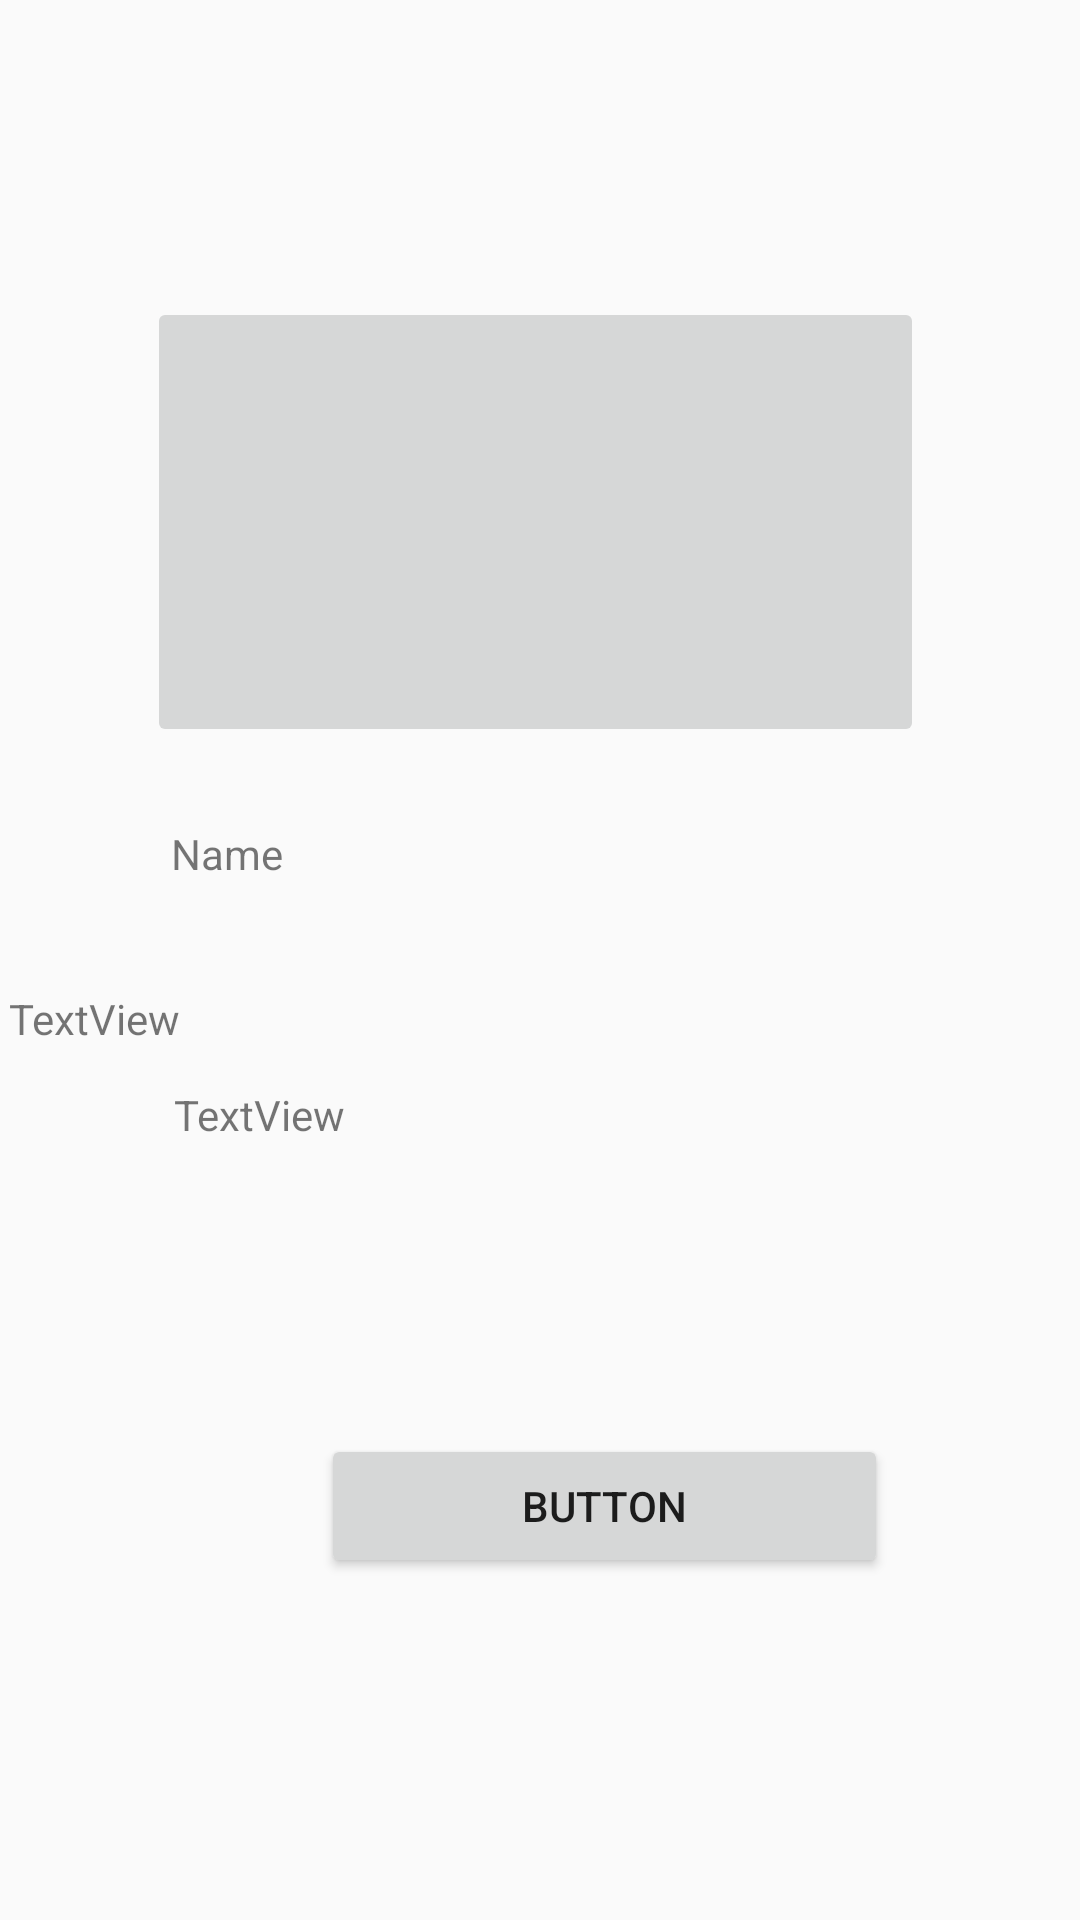

Here is an Android app screen rendered from its layout file. Give the layout XML and the strings, colors and styles it references.
<!-- AndroidManifest.xml: application theme AppTheme.NoActionBar -->
<!-- res/layout/task_detail.xml -->
<?xml version="1.0" encoding="utf-8"?>
<RelativeLayout xmlns:android="http://schemas.android.com/apk/res/android"
    xmlns:app="http://schemas.android.com/apk/res-auto"
    xmlns:tools="http://schemas.android.com/tools"
    android:orientation="vertical" android:layout_width="match_parent"
    android:layout_height="match_parent">


    <TextView
        android:id="@+id/taskNameDetail"
        android:layout_width="284dp"
        android:layout_height="35dp"
        android:layout_alignParentStart="true"
        android:layout_alignParentTop="true"
        android:layout_centerHorizontal="true"
        android:layout_marginStart="57dp"
        android:layout_marginTop="275dp"
        android:text="Name"
        app:layout_constraintEnd_toEndOf="parent"
        app:layout_constraintHorizontal_bias="0.38"
        app:layout_constraintStart_toStartOf="parent"
        app:layout_constraintTop_toBottomOf="@+id/taskIntro" />

    <TextView
        android:id="@+id/taskIntro"
        android:layout_width="287dp"
        android:layout_height="96dp"
        android:layout_alignParentStart="true"
        android:layout_alignParentTop="true"
        android:layout_centerHorizontal="true"
        android:layout_marginStart="58dp"
        android:layout_marginTop="362dp"
        android:text="TextView"
        app:layout_constraintEnd_toEndOf="parent"
        app:layout_constraintHorizontal_bias="0.417"
        app:layout_constraintStart_toStartOf="parent"
        tools:layout_editor_absoluteY="177dp" />

    <TextView
        android:id="@+id/taskNumber"
        android:layout_width="90dp"
        android:layout_height="wrap_content"
        android:layout_alignParentTop="true"
        android:layout_alignParentEnd="true"
        android:layout_centerHorizontal="true"
        android:layout_marginTop="330dp"
        android:layout_marginEnd="267dp"
        android:text="TextView"
        app:layout_constraintEnd_toEndOf="parent"
        app:layout_constraintTop_toBottomOf="@+id/taskNameDetail" />

    <Button
        android:id="@+id/getTask"
        android:layout_width="189dp"
        android:layout_height="wrap_content"
        android:layout_alignParentStart="true"
        android:layout_alignParentTop="true"
        android:layout_centerInParent="true"
        android:layout_marginStart="107dp"
        android:layout_marginTop="478dp"
        android:text="Button"
        app:layout_constraintBottom_toBottomOf="parent"
        app:layout_constraintEnd_toEndOf="parent"
        app:layout_constraintStart_toStartOf="parent"
        app:layout_constraintTop_toBottomOf="@+id/taskNumber" />

    <ImageButton
        android:id="@+id/taskImageDetail"
        android:layout_width="300dp"
        android:layout_height="150dp"
        android:layout_alignParentStart="true"
        android:layout_alignParentTop="true"
        android:layout_alignParentEnd="true"
        android:layout_centerHorizontal="true"
        android:layout_marginStart="49dp"
        android:layout_marginTop="99dp"
        android:layout_marginEnd="52dp"
         />


</RelativeLayout>
<!-- resources referenced by this layout -->
<resources>
  <style name="AppTheme.NoActionBar">
          <item name="windowActionBar">false</item>
          <item name="windowNoTitle">true</item>
          </style>
</resources>
